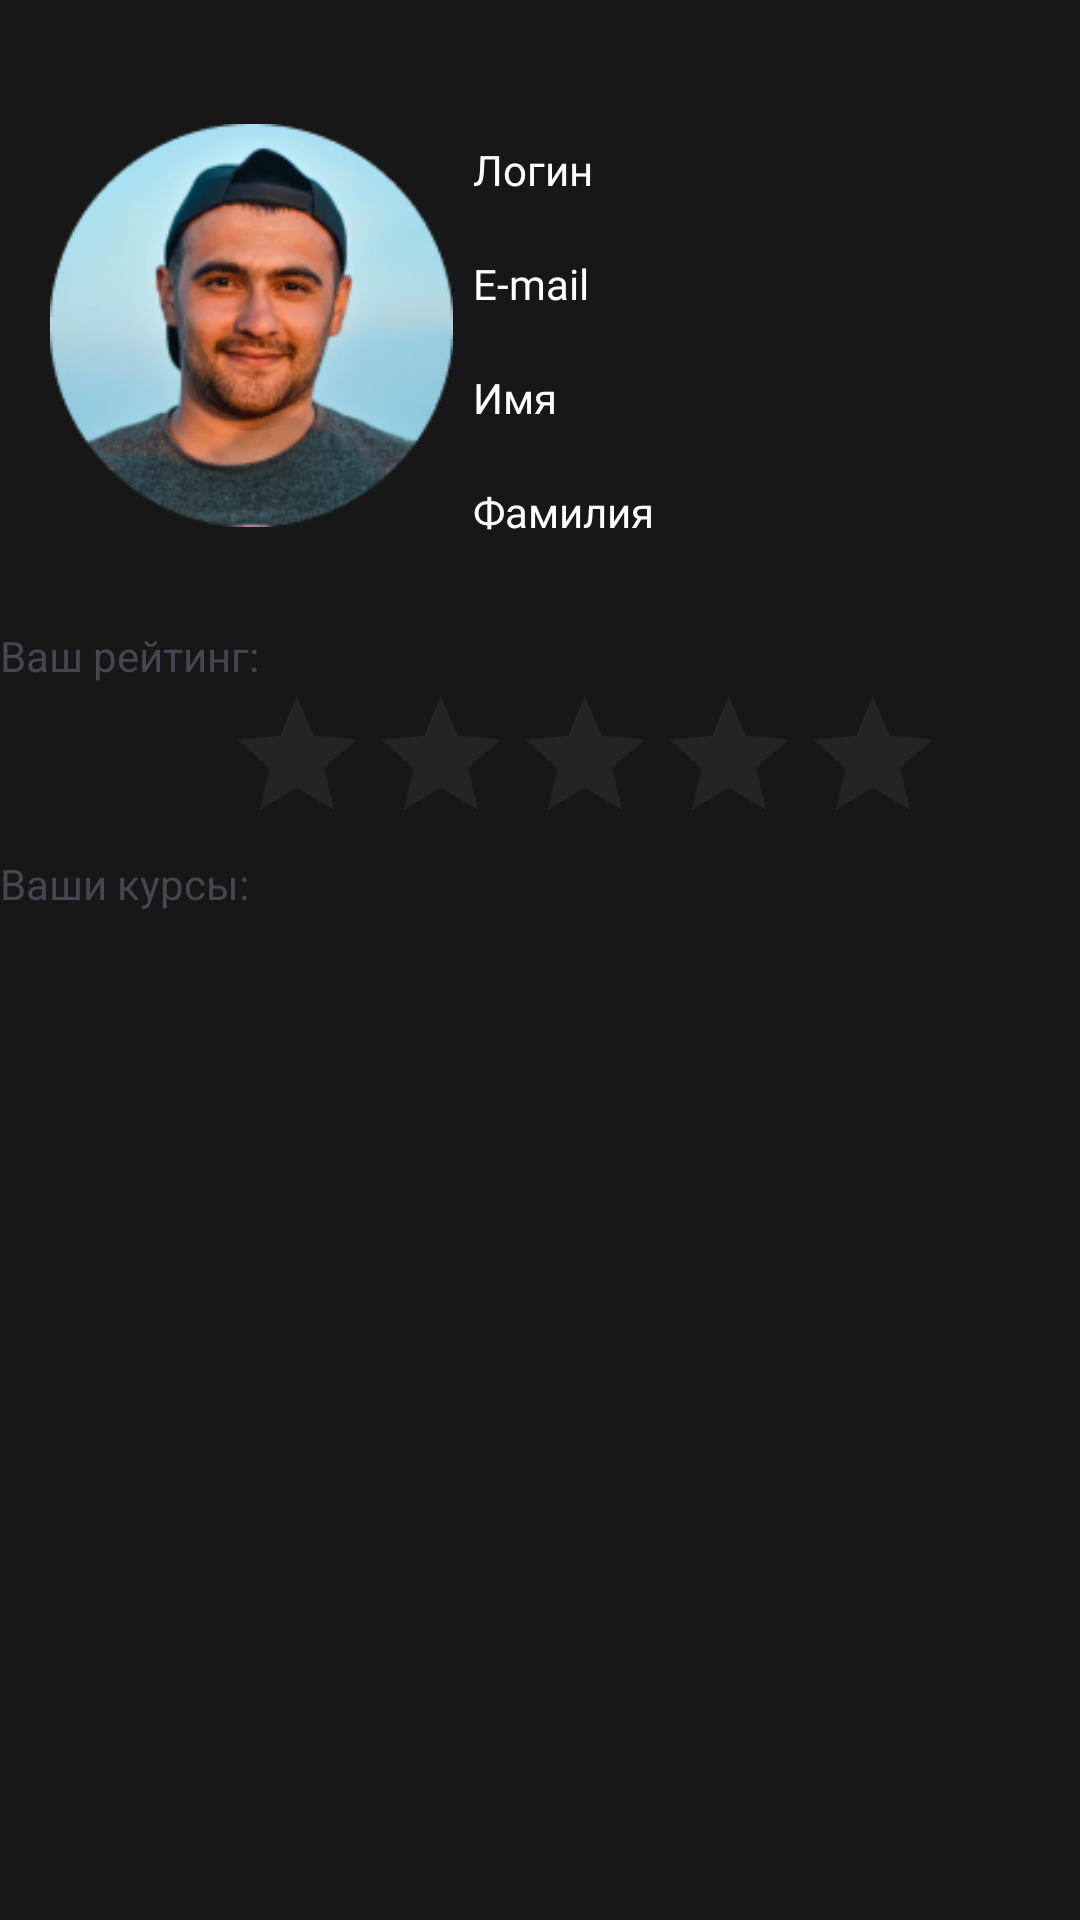

Reconstruct the res/layout file that produces this screen, plus the resources it refers to.
<!-- AndroidManifest.xml: application theme Theme.StudyLab -->
<!-- res/layout/fragment_home.xml -->
<?xml version="1.0" encoding="utf-8"?>
<androidx.constraintlayout.widget.ConstraintLayout xmlns:android="http://schemas.android.com/apk/res/android"
    xmlns:app="http://schemas.android.com/apk/res-auto"
    xmlns:tools="http://schemas.android.com/tools"
    android:layout_width="match_parent"
    android:layout_height="match_parent"
    android:background="@color/custom_black"
    tools:context=".ui.home.HomeFragment">

    <LinearLayout
        android:layout_width="match_parent"
        android:layout_height="match_parent"
        android:orientation="vertical">

        <Space
            android:layout_width="match_parent"
            android:layout_height="27dp" />

        <LinearLayout
            android:layout_width="match_parent"
            android:layout_height="182dp"
            android:orientation="horizontal">

            <ImageView
                android:id="@+id/imageView8"
                android:layout_width="151dp"
                android:layout_height="wrap_content"
                android:paddingLeft="50px"
                android:visibility="visible"
                app:srcCompat="@drawable/avatar"
                tools:src="@drawable/avatar"
                tools:visibility="visible" />

            <LinearLayout
                android:layout_width="232dp"
                android:layout_height="155dp"
                android:orientation="vertical"
                android:paddingLeft="20px"
                android:paddingTop="20dp">

                <TextView
                    android:id="@+id/textView2"
                    android:layout_width="match_parent"
                    android:layout_height="wrap_content"
                    android:fontFamily="@font/averia_libre"
                    android:text="@string/login"
                    android:textColor="@color/white" />

                <TextView
                    android:id="@+id/__login_text"
                    android:layout_width="match_parent"
                    android:layout_height="wrap_content"
                    android:fontFamily="@font/averia_libre"
                    android:textColor="@color/white" />

                <TextView
                    android:id="@+id/textView3"
                    android:layout_width="match_parent"
                    android:layout_height="wrap_content"
                    android:fontFamily="@font/averia_libre"
                    android:text="@string/email"
                    android:textColor="@color/white" />

                <TextView
                    android:id="@+id/__email_text"
                    android:layout_width="match_parent"
                    android:layout_height="wrap_content"
                    android:fontFamily="@font/averia_libre"
                    android:textColor="@color/white" />

                <TextView
                    android:id="@+id/textView4"
                    android:layout_width="match_parent"
                    android:layout_height="wrap_content"
                    android:fontFamily="@font/averia_libre"
                    android:text="@string/Name"
                    android:textColor="@color/white" />

                <TextView
                    android:id="@+id/__name_text"
                    android:layout_width="match_parent"
                    android:layout_height="wrap_content"
                    android:fontFamily="@font/averia_libre"
                    android:textColor="@color/white" />

                <TextView
                    android:id="@+id/textView5"
                    android:layout_width="match_parent"
                    android:layout_height="wrap_content"
                    android:fontFamily="@font/averia_libre"
                    android:text="@string/Surname"
                    android:textColor="@color/white" />

                <TextView
                    android:id="@+id/__surname_text"
                    android:layout_width="match_parent"
                    android:layout_height="wrap_content"
                    android:fontFamily="@font/averia_libre"
                    android:textColor="@color/white" />

            </LinearLayout>

        </LinearLayout>

        <TextView
            android:id="@+id/textView6"
            android:layout_width="match_parent"
            android:layout_height="wrap_content"
            android:text="@string/your_raiting" />

        <RatingBar
            android:id="@+id/ratingBar"
            style="@style/Widget.AppCompat.RatingBar"
            android:layout_width="wrap_content"
            android:layout_height="wrap_content"
            android:layout_marginLeft="75dp"
            android:isIndicator="true" />

        <TextView
            android:id="@+id/textView7"
            android:layout_width="match_parent"
            android:layout_height="wrap_content"
            android:text="@string/your_courses" />

        <ScrollView
            android:layout_width="match_parent"
            android:layout_height="match_parent">

            <LinearLayout
                android:layout_width="match_parent"
                android:layout_height="wrap_content"
                android:orientation="vertical"></LinearLayout>
        </ScrollView>

    </LinearLayout>

</androidx.constraintlayout.widget.ConstraintLayout>
<!-- resources referenced by this layout -->
<resources>
  <color name="custom_black">#171717</color>
  <color name="white">#FFFFFFFF</color>
  <!-- drawable avatar: png bitmap (drawable, 39918 bytes) -->
  <string name="Name">Имя</string>
  <string name="Surname">Фамилия</string>
  <string name="email">E-mail</string>
  <string name="login">Логин</string>
  <string name="your_courses">Ваши курсы:</string>
  <string name="your_raiting">Ваш рейтинг:</string>
  <style name="Theme.StudyLab" parent="Base.Theme.StudyLab" />
  <style name="Base.Theme.StudyLab" parent="Theme.Material3.DayNight.NoActionBar">
          
          
      </style>
</resources>
